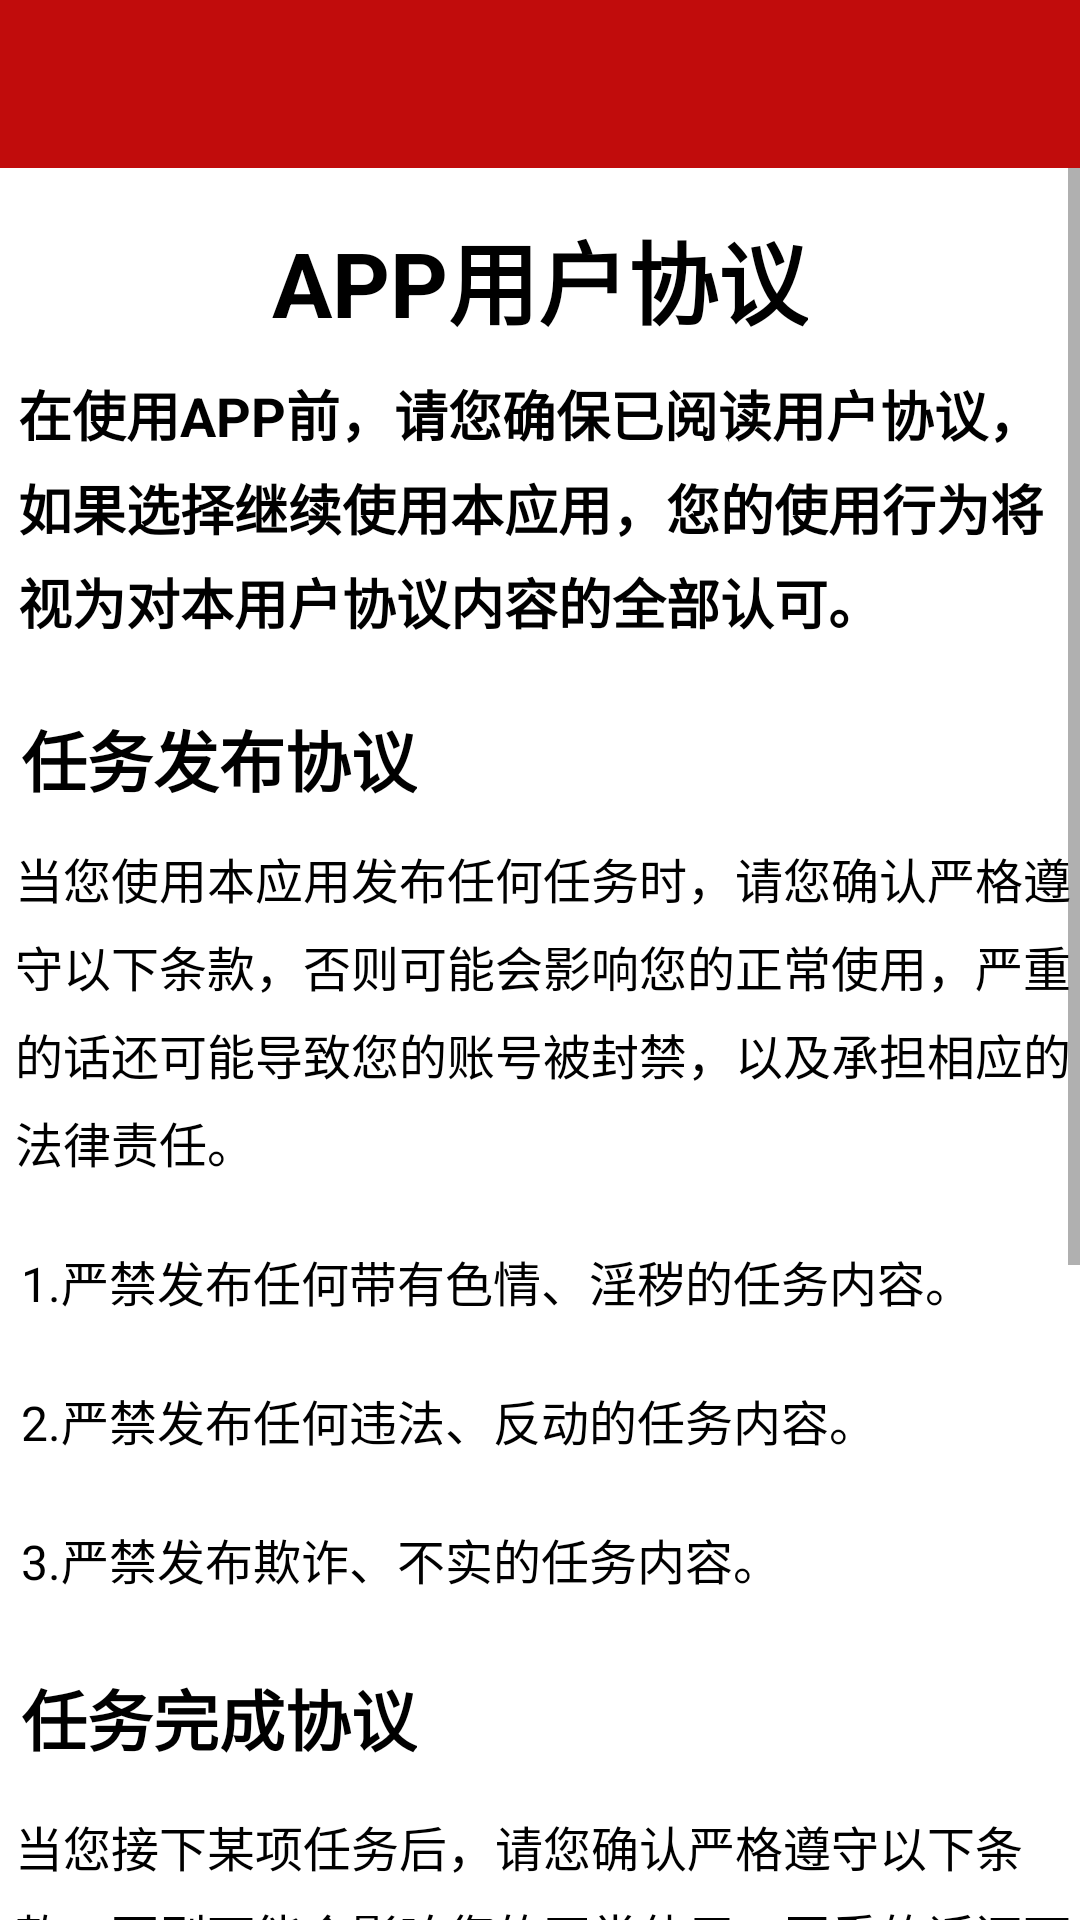

Layout XML and referenced resources for this Android screen:
<!-- AndroidManifest.xml: application theme AppTheme -->
<!-- res/layout/activity_agreement.xml -->
<?xml version="1.0" encoding="utf-8"?>
<LinearLayout
    android:orientation="vertical"
    xmlns:android="http://schemas.android.com/apk/res/android"
    xmlns:app="http://schemas.android.com/apk/res-auto"
    android:layout_width="match_parent"
    android:layout_height="match_parent">

    <android.support.v7.widget.Toolbar
        android:id="@+id/toolbar"
        android:layout_width="match_parent"
        android:layout_height="?attr/actionBarSize"
        android:background="@color/colorPrimaryDark"
        android:theme="@style/ThemeOverlay.AppCompat.Dark.ActionBar"
        app:popupTheme="@style/ThemeOverlay.AppCompat.Light"/>

    <ScrollView
        android:layout_width="match_parent"
        android:layout_height="match_parent"
        android:orientation="vertical">

        <LinearLayout
            android:orientation="vertical"
            android:layout_width="match_parent"
            android:layout_height="match_parent">

            <TextView
                android:layout_width="wrap_content"
                android:layout_height="wrap_content"
                android:text="APP用户协议"
                android:textColor="@android:color/black"
                android:textStyle="bold"
                android:textSize="30sp"
                android:layout_marginTop="15dp"
                android:layout_gravity="center"/>

            <TextView
                android:layout_gravity="center"
                android:layout_marginTop="10dp"
                android:layout_width="match_parent"
                android:paddingLeft="6dp"
                android:textStyle="bold"
                android:layout_height="wrap_content"
                android:text="在使用APP前，请您确保已阅读用户协议，如果选择继续使用本应用，您的使用行为将视为对本用户协议内容的全部认可。"
                android:lineSpacingExtra="5dp"
                android:textColor="@android:color/black"
                android:textSize="18sp"/>


            <TextView
                android:layout_marginTop="23dp"
                android:layout_marginLeft="7dp"
                android:layout_width="wrap_content"
                android:layout_height="wrap_content"
                android:text="任务发布协议"
                android:textColor="@android:color/black"
                android:textSize="22sp"
                android:textStyle="bold"/>

            <TextView
                android:layout_gravity="center"
                android:layout_marginTop="12dp"
                android:layout_width="match_parent"
                android:layout_height="wrap_content"
                android:paddingLeft="5dp"
                android:text="当您使用本应用发布任何任务时，请您确认严格遵守以下条款，否则可能会影响您的正常使用，严重的话还可能导致您的账号被封禁，以及承担相应的法律责任。"
                android:lineSpacingExtra="6dp"
                android:textColor="@android:color/black"
                android:textSize="16sp"/>

            <TextView
                android:layout_marginLeft="7dp"
                android:layout_marginTop="23dp"
                android:layout_width="wrap_content"
                android:layout_height="wrap_content"
                android:text="1.严禁发布任何带有色情、淫秽的任务内容。"
                android:textColor="@android:color/black"
                android:textSize="16sp"/>

            <TextView
                android:layout_marginLeft="7dp"
                android:layout_marginTop="23dp"
                android:layout_width="wrap_content"
                android:layout_height="wrap_content"
                android:text="2.严禁发布任何违法、反动的任务内容。"
                android:textColor="@android:color/black"
                android:textSize="16sp"/>

            <TextView
                android:layout_marginLeft="7dp"
                android:layout_marginTop="23dp"
                android:layout_width="wrap_content"
                android:layout_height="wrap_content"
                android:text="3.严禁发布欺诈、不实的任务内容。"
                android:textColor="@android:color/black"
                android:textSize="16sp"/>

            <TextView
                android:layout_marginTop="25dp"
                android:layout_marginLeft="7dp"
                android:layout_width="wrap_content"
                android:layout_height="wrap_content"
                android:text="任务完成协议"
                android:textColor="@android:color/black"
                android:textSize="22sp"
                android:textStyle="bold"/>

            <TextView
                android:layout_gravity="center"
                android:layout_marginTop="15dp"
                android:paddingLeft="5dp"
                android:layout_width="match_parent"
                android:layout_height="wrap_content"
                android:text="当您接下某项任务后，请您确认严格遵守以下条款，否则可能会影响您的正常使用，严重的话还可能导致您的账号被封禁，以及承担相应的法律责任。"
                android:lineSpacingExtra="6dp"
                android:textColor="@android:color/black"
                android:textSize="16sp"/>

            <TextView
                android:layout_marginLeft="7dp"
                android:layout_marginTop="23dp"
                android:layout_width="wrap_content"
                android:layout_height="wrap_content"
                android:text="1.严禁故意接下任务且无作为的行为。"
                android:textColor="@android:color/black"
                android:textSize="16sp"/>

            <TextView
                android:layout_marginLeft="7dp"
                android:layout_marginTop="23dp"
                android:layout_width="wrap_content"
                android:layout_height="wrap_content"
                android:text="2.严禁过程中带有任何暴力、不轨的行为。"
                android:textColor="@android:color/black"
                android:textSize="16sp"/>

            <TextView
                android:layout_marginTop="25dp"
                android:layout_marginLeft="7dp"
                android:layout_width="wrap_content"
                android:layout_height="wrap_content"
                android:text="用户协议的更改"
                android:textColor="@android:color/black"
                android:textSize="22sp"
                android:textStyle="bold"/>

            <TextView
                android:layout_gravity="center"
                android:layout_marginTop="15dp"
                android:paddingLeft="6dp"
                android:layout_width="match_parent"
                android:layout_height="wrap_content"
                android:text="本应用保留随时更改本用户协议的权利，如果决定更改用户协议，会在本应用的显著位置提醒您用户协议发生了更改，以便您及时了解最新的内容发布政策。\n"
                android:lineSpacingExtra="5dp"
                android:textColor="@android:color/black"
                android:textSize="16sp"/>
        </LinearLayout>
    </ScrollView>
</LinearLayout>
<!-- resources referenced by this layout -->
<resources>
  <color name="colorPrimaryDark">#c10c0c</color>
</resources>
